9-way image classification set "cropped_dataset" from GitHub (vkerem0/visionfortress); label vocabulary: demoman, engineer, heavy, medic, pyro, scout, sniper, soldier, spy.

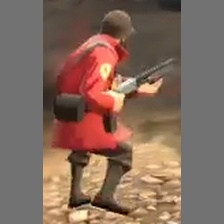
Label: soldier

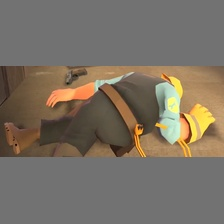
Label: engineer

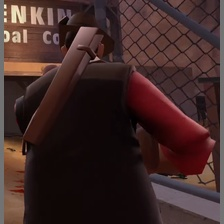
Label: sniper

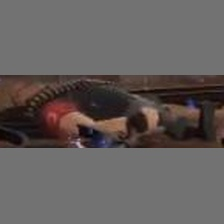
Label: heavy

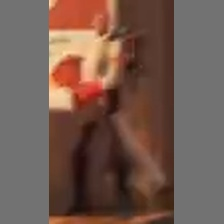
Label: medic

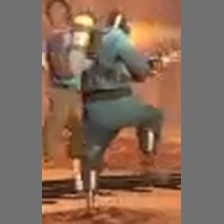
Label: pyro
